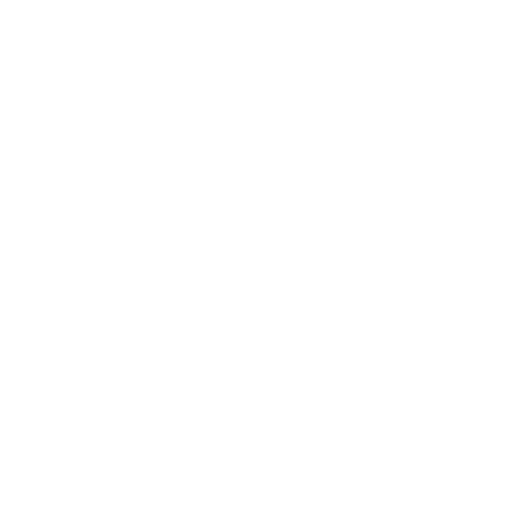
t = 0.00 s
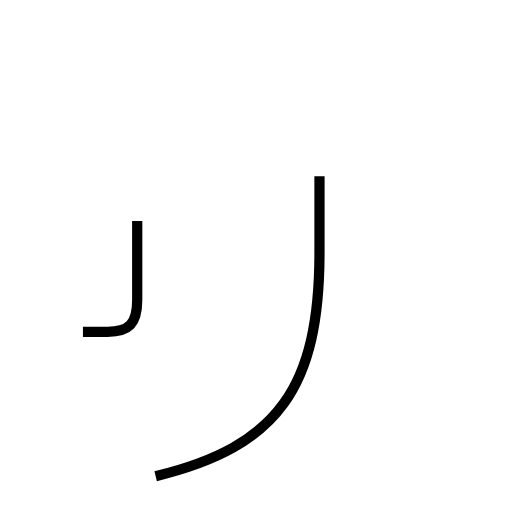
t = 1.58 s
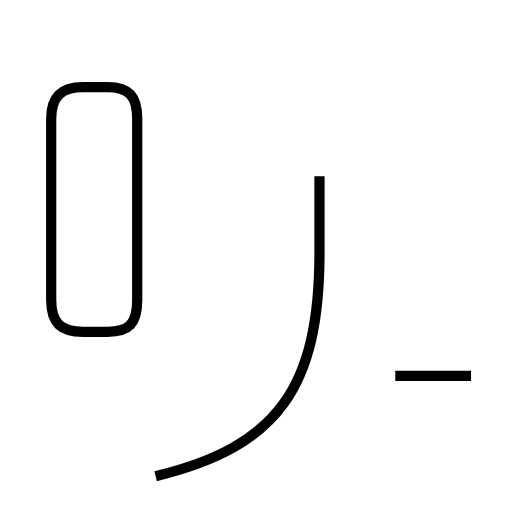
t = 3.16 s
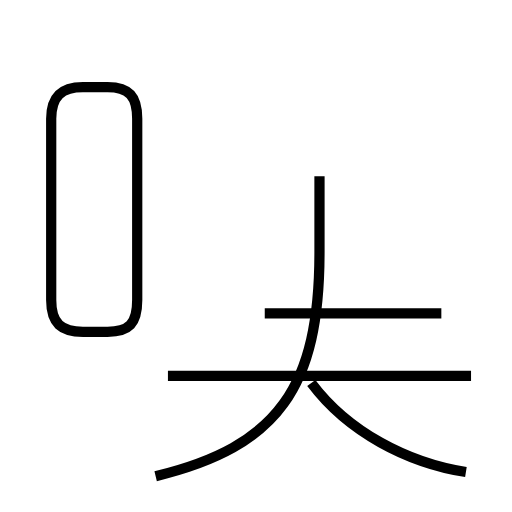
t = 4.88 s
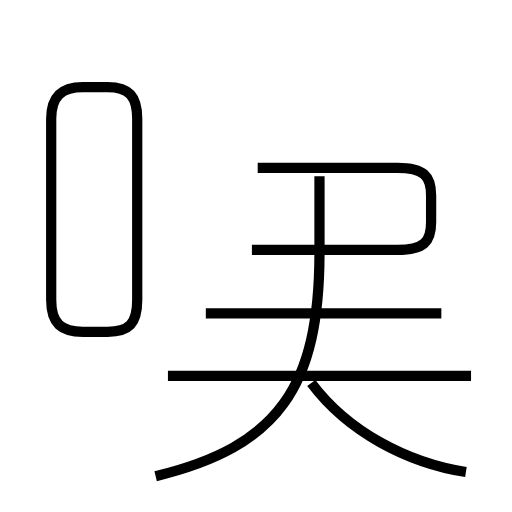
t = 6.26 s
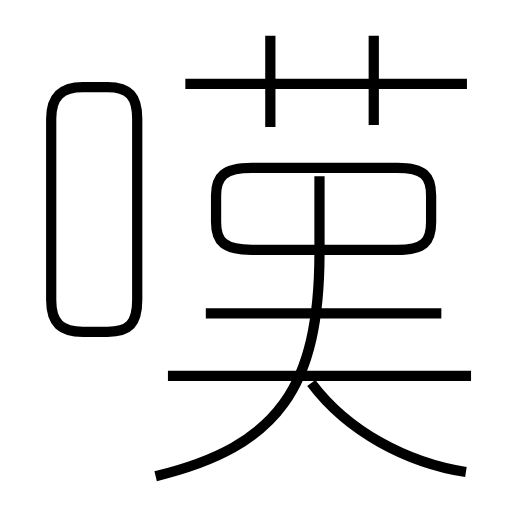
t = 8.02 s

The animated SVG that drew these frames (rendered in a browser with its animation timeline set to each time). Animation: 9 SMIL elements (animate=9); one cycle of 8.02 s.

<?xml version='1.0' encoding='utf-8'?>
<svg viewBox="0.0 -6.0 50.0 50.0" version="1.1" xmlns="http://www.w3.org/2000/svg"><rect x="-1000" y="-1000" width="2000" height="2000" stroke="white" fill="white" /><g style="fill:none;stroke:#000000;stroke-width:1"><path d="M 15.2 2.5 C 27.2 -0.4 31.2 -6.2 31.2 -19.4 L 31.2 -26.8 " transform="translate(0.0 38.0)" stroke-dasharray="37.554793290845595" stroke-dashoffset="37.554793290845595"><animate attributeName="stroke-dashoffset" from="37.554793290845595" to="0" dur="1.126643798725368s" begin="0s" fill="freeze" /></path><path d="M 8.1 -11.6 L 10.5 -11.6 C 12.6 -11.6 13.4 -12.4 13.4 -14.7 L 13.4 -32.4 C 13.4 -34.6 12.6 -35.5 10.5 -35.5 L 8.1 -35.5 C 6.0 -35.5 5.0 -34.6 5.0 -32.4 L 5.0 -14.7 C 5.0 -12.4 6.0 -11.6 8.1 -11.6 Z " transform="translate(0.0 38.0)" stroke-dasharray="60.282157151257096" stroke-dashoffset="60.282157151257096"><animate attributeName="stroke-dashoffset" from="60.282157151257096" to="0" dur="1.8084647145377128s" begin="1.126643798725368s" fill="freeze" /></path><path d="M 46.0 -7.3 L 16.4 -7.3 " transform="translate(0.0 38.0)" stroke-dasharray="29.6" stroke-dashoffset="29.6"><animate attributeName="stroke-dashoffset" from="29.6" to="0" dur="0.888s" begin="2.9351085132630805s" fill="freeze" /></path><path d="M 45.5 2.1 C 39.8 1.2 34.0 -1.8 30.4 -6.6 " transform="translate(0.0 38.0)" stroke-dasharray="17.850850965391878" stroke-dashoffset="17.850850965391878"><animate attributeName="stroke-dashoffset" from="17.850850965391878" to="0" dur="0.5355255289617563s" begin="3.8231085132630804s" fill="freeze" /></path><path d="M 43.1 -13.4 L 20.1 -13.4 " transform="translate(0.0 38.0)" stroke-dasharray="23.0" stroke-dashoffset="23.0"><animate attributeName="stroke-dashoffset" from="23.0" to="0" dur="0.69s" begin="4.358634042224836s" fill="freeze" /></path><path d="M 24.6 -19.6 L 38.8 -19.6 C 41.4 -19.6 42.1 -20.4 42.1 -22.3 L 42.1 -24.9 C 42.1 -26.8 41.4 -27.6 38.8 -27.6 L 24.6 -27.6 C 21.9 -27.6 21.1 -26.8 21.1 -24.9 L 21.1 -22.3 C 21.1 -20.4 21.9 -19.6 24.6 -19.6 Z " transform="translate(0.0 38.0)" stroke-dasharray="53.90352989582884" stroke-dashoffset="53.90352989582884"><animate attributeName="stroke-dashoffset" from="53.90352989582884" to="0" dur="1.617105896874865s" begin="5.048634042224837s" fill="freeze" /></path><path d="M 26.4 -31.6 L 26.4 -40.5 " transform="translate(0.0 38.0)" stroke-dasharray="8.899999999999999" stroke-dashoffset="8.899999999999999"><animate attributeName="stroke-dashoffset" from="8.899999999999999" to="0" dur="0.26699999999999996s" begin="6.665739939099701s" fill="freeze" /></path><path d="M 45.6 -35.8 L 18.1 -35.8 " transform="translate(0.0 38.0)" stroke-dasharray="27.5" stroke-dashoffset="27.5"><animate attributeName="stroke-dashoffset" from="27.5" to="0" dur="0.825s" begin="6.932739939099702s" fill="freeze" /></path><path d="M 36.5 -31.8 L 36.5 -40.5" transform="translate(0.0 38.0)" stroke-dasharray="8.7" stroke-dashoffset="8.7"><animate attributeName="stroke-dashoffset" from="8.7" to="0" dur="0.26099999999999995s" begin="7.757739939099702s" fill="freeze" /></path></g></svg>
